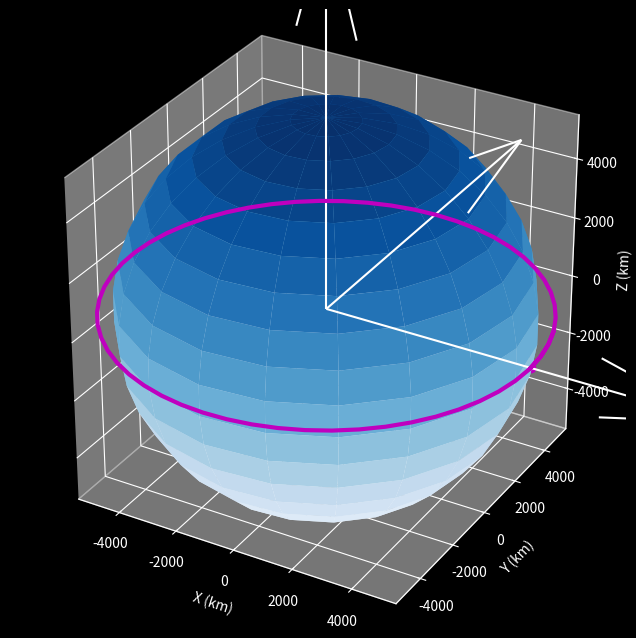

This chart was generated by the following Python code: (Note: this script raises an exception after producing the figure.)
'''
AWP | Astrodynamics with Python by Alfonso Gonzalez
https://github.com/alfonsogonzalez/AWP
https://www.youtube.com/c/AlfonsoGonzalezSpaceEngineering

Fundamentals of Orbital Mechanics 4
Orbital propagation

Circular orbit propagation with no AWP dependencies
'''

# 3rd party libraries
import numpy as np
import matplotlib.pyplot as plt
plt.style.use( 'dark_background' )

earth_radius = 6378.0 # km
earth_mu     = 3.9860043543609598E+05 # km^3 / s^2

def two_body_ode( t, state ):
	'''
	Newtons Universal Law of Gravitation
	'''
	r = state[ :3 ]
	a = -earth_mu * r / np.linalg.norm( r ) ** 3

	return np.array( [ state[ 3 ], state[ 4 ], state[ 5 ],
			 a[ 0 ], a[ 1 ], a[ 2 ] ] )

def rk4_step( f, t, y, h ):
	'''
	Calculate one RK4 step
	'''
	k1 = f( t, y )
	k2 = f( t + 0.5 * h, y + 0.5 * k1 * h )
	k3 = f( t + 0.5 * h, y + 0.5 * k2 * h )
	k4 = f( t +       h, y +       k3 * h )

	return y + h / 6.0 * ( k1 + 2 * k2 + 2 * k3 + k4 )

def plot_orbits( rs, args ):
	_args = {
		'figsize'      : ( 10, 8 ),
		'labels'       : [ '' ] * len( rs ),
		'colors'       : [ 'm', 'c', 'r', 'C3' ],
		'traj_lws'     : 3,
		'dist_unit'    : 'km',
		'groundtracks' : False,
		'cb_radius'    : 6378.0,
		'cb_SOI'       : None,
		'cb_SOI_color' : 'c',
		'cb_SOI_alpha' : 0.7,
		'cb_axes'      : True,
		'cb_axes_mag'  : 2,
		'cb_cmap'      : 'Blues',
		'cb_axes_color': 'w',
		'axes_mag'     : 0.8,
		'axes_custom'  : None,
		'title'        : 'Trajectories',
		'legend'       : True,
		'axes_no_fill' : True,
		'hide_axes'    : False,
		'azimuth'      : False,
		'elevation'    : False,
		'show'         : False,
		'filename'     : False,
		'dpi'          : 300
	}
	for key in args.keys():
		_args[ key ] = args[ key ]

	fig = plt.figure( figsize = _args[ 'figsize' ] )
	ax  = fig.add_subplot( 111, projection = '3d'  )

	max_val = 0
	n       = 0

	for r in rs:
		ax.plot( r[ :, 0 ], r[ :, 1 ], r[ : , 2 ],
			color = _args[ 'colors' ][ n ], label = _args[ 'labels' ][ n ],
			zorder = 10, linewidth = _args[ 'traj_lws' ] )
		ax.plot( [ r[ 0, 0 ] ], [ r[ 0 , 1 ] ], [ r[ 0, 2 ] ], 'o',
			color = _args[ 'colors' ][ n ] )

		if _args[ 'groundtracks' ]:
			rg  = r[ : ] / np.linalg.norm( r, axis = 1 ).reshape( ( r.shape[ 0 ], 1 ) )
			rg *= _args[ 'cb_radius' ]

			ax.plot( rg[ :, 0 ], rg[ :, 1 ], rg[ :, 2 ], cs[ n ], zorder = 10 )
			ax.plot( [ rg[ 0, 0 ] ], [ rg[ 0, 1 ] ], [ rg[ 0, 2 ] ], cs[ n ] + 'o', zorder = 10 )			

		max_val = max( [ r.max(), max_val ] )
		n += 1

	_u, _v = np.mgrid[ 0:2*np.pi:20j, 0:np.pi:20j ]
	_x     = _args[ 'cb_radius' ] * np.cos( _u ) * np.sin( _v )
	_y     = _args[ 'cb_radius' ] * np.sin( _u ) * np.sin( _v )
	_z     = _args[ 'cb_radius' ] * np.cos( _v )
	ax.plot_surface( _x, _y, _z, cmap = _args[ 'cb_cmap' ], zorder = 1 )

	if _args[ 'cb_axes' ]:
		l       = _args[ 'cb_radius' ] * _args[ 'cb_axes_mag' ]
		x, y, z = [ [ 0, 0, 0 ], [ 0, 0, 0  ], [ 0, 0, 0 ] ]
		u, v, w = [ [ l, 0, 0 ], [ 0, l, 0 ], [ 0, 0, l ] ]
		ax.quiver( x, y, z, u, v, w, color = _args[ 'cb_axes_color' ] )

	xlabel = 'X (%s)' % _args[ 'dist_unit' ]
	ylabel = 'Y (%s)' % _args[ 'dist_unit' ]
	zlabel = 'Z (%s)' % _args[ 'dist_unit' ]

	if _args[ 'axes_custom' ] is not None:
		max_val = _args[ 'axes_custom' ]
	else:
		max_val *= _args[ 'axes_mag' ]

	ax.set_xlim( [ -max_val, max_val ] )
	ax.set_ylim( [ -max_val, max_val ] )
	ax.set_zlim( [ -max_val, max_val ] )
	ax.set_xlabel( xlabel )
	ax.set_ylabel( ylabel )
	ax.set_zlabel( zlabel )
	ax.set_box_aspect( [ 1, 1, 1 ] )
	ax.set_aspect( 'auto' )

	if _args[ 'azimuth' ] is not False:
		ax.view_init( elev = _args[ 'elevation' ],
					  azim = _args[ 'azimuth'   ] )
	
	if _args[ 'axes_no_fill' ]:
		ax.w_xaxis.pane.fill = False
		ax.w_yaxis.pane.fill = False
		ax.w_zaxis.pane.fill = False		

	if _args[ 'hide_axes' ]:
		ax.set_axis_off()

	if _args[ 'legend' ]:
		plt.legend()

	if _args[ 'filename' ]:
		plt.savefig( _args[ 'filename' ], dpi = _args[ 'dpi' ] )
		print( 'Saved', _args[ 'filename' ] )

	if _args[ 'show' ]:
		plt.show()

	plt.close()


if __name__ == '__main__':
	r0_norm     = earth_radius + 450.0             # km
	v0_norm     = ( earth_mu / r0_norm ) ** 0.5    # km / s
	statei      = [ r0_norm, 0, 0, 0, v0_norm, 0 ]
	tspan       = 100.0 * 60.0                     # seconds
	dt          = 100.0                            # seconds
	steps       = int( tspan / dt )
	ets         = np.zeros( ( steps, 1 ) )
	states      = np.zeros( ( steps, 6 ) )
	states[ 0 ] = statei

	for step in range( steps - 1 ):
		states[ step + 1 ] = rk4_step(
			two_body_ode, ets[ step ], states[ step ], dt )

	print( states )
	plot_orbits( [ states ], { 'show': True } )
